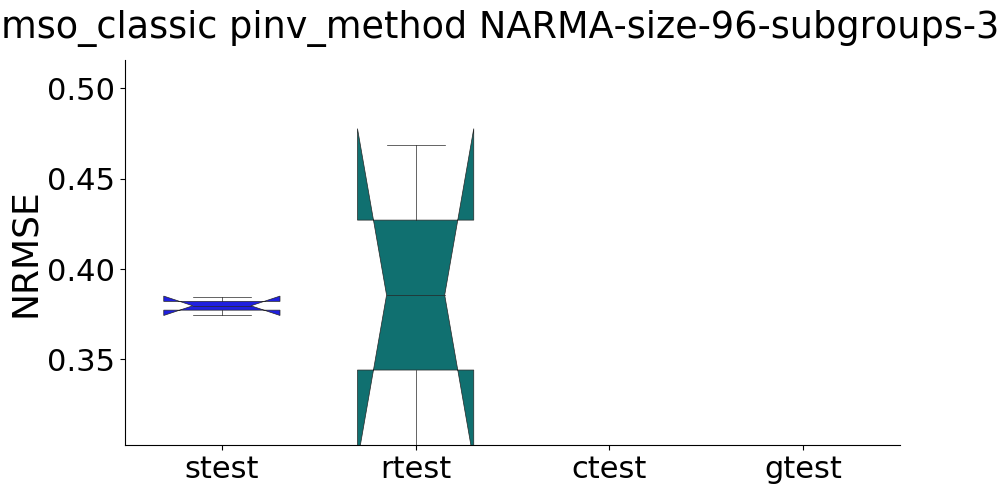

The file beside this chart, header and first rows:
, strain, stest, rtrain, rtest, ctrain, ctest, gtrain, gtest
0, , 0.3749, , 0.4686, , 0.5302, , 0.6797
1, , 0.3845, , 0.3026, , 0.5276, , 0.564
